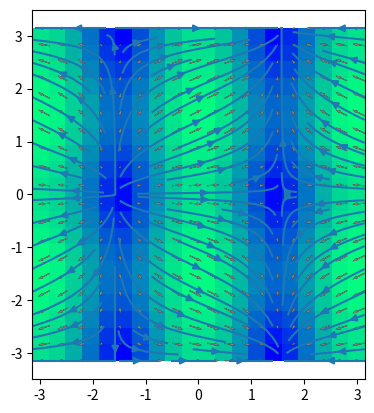

Write the Python code that produced this figure.
#another plt.quiver# -*- coding: utf-8 -*-
"""
Slope Fields: Basic Plotting
"""

#import necessary packages
import numpy as np
from scipy.integrate import odeint
import matplotlib.pyplot as plt

#x = 2cosx
def fx(x):
    return np.cos(x) * 2

#y = siny
def fy(y):
    return np.sin(y)

#establish ranges for x and y
xrange = np.linspace(-1 * np.pi,np.pi,20)
yrange = np.linspace(-1 * np.pi,np.pi,20)

#utilize meshgrid and get f(x) and f(y)
x,y = np.meshgrid(xrange,yrange)
fofx, fofy = fx(x), fy(y)

#visualization using plt.quiver
plt.quiver(x,y,fofx,fofy)
plt.show()

#improved plt.quiver
magnitude = np.sqrt(fofx**2 + fofy**2)
plt.imshow(magnitude,cmap='winter',extent = (-1 * np.pi,np.pi,-1 * np.pi,np.pi))
plt.quiver(x,y,fofx,fofy,color = 'gray')
plt.show()

#visualization using plt.streamplot
plt.streamplot(x,y,fofx,fofy)
plt.show()

